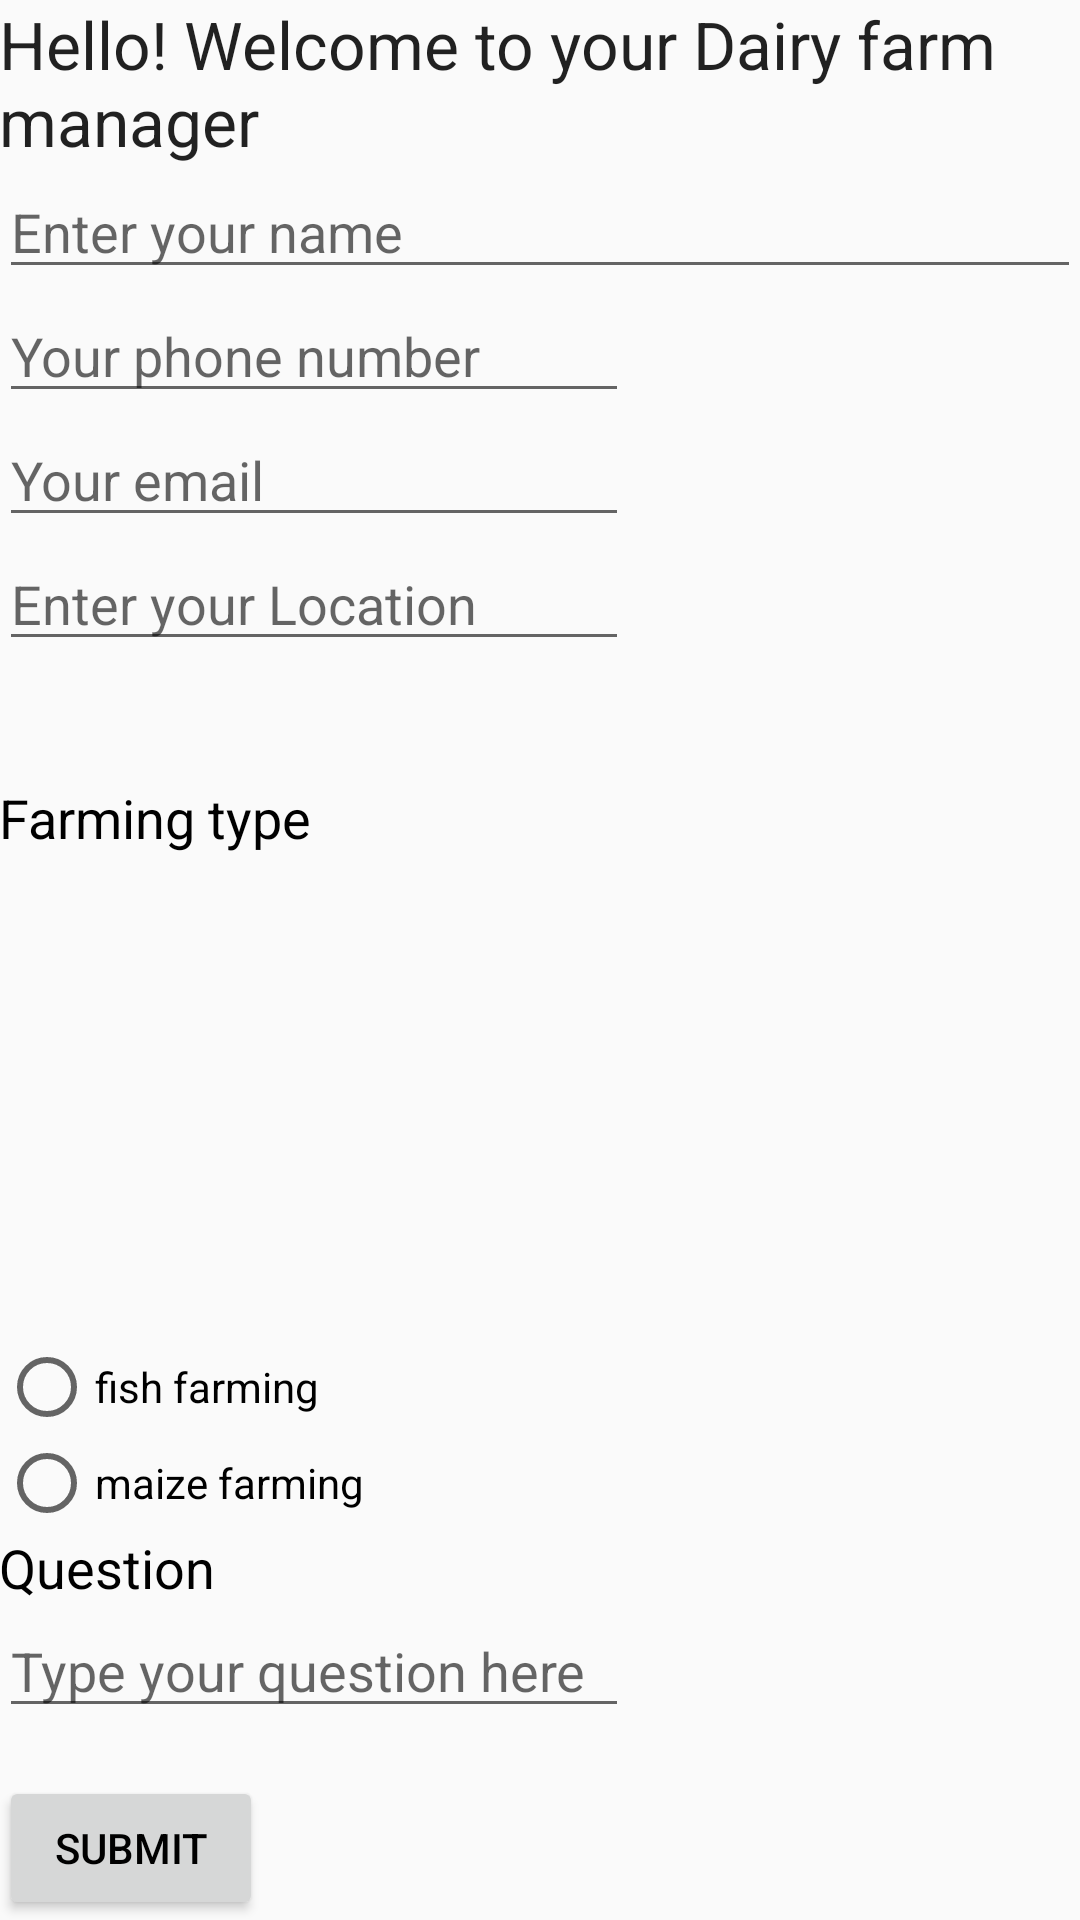

Reconstruct the res/layout file that produces this screen, plus the resources it refers to.
<!-- AndroidManifest.xml: application theme AppTheme -->
<!-- res/layout/activity_main.xml -->
<?xml version="1.0" encoding="utf-8"?>
<RelativeLayout xmlns:android="http://schemas.android.com/apk/res/android"
    xmlns:tools="http://schemas.android.com/tools"
    android:layout_width="match_parent"
    android:layout_height="match_parent"
    android:orientation="horizontal"
    android:paddingBottom="@dimen/activity_vertical_margin"
    android:paddingLeft="@dimen/activity_horizontal_margin"
    android:paddingRight="@dimen/activity_horizontal_margin"
    android:paddingTop="@dimen/activity_vertical_margin"
    android:background="@drawable/sky"
    tools:context="com.brybz.farmhub.MainActivity"
    android:clickable="true">

    <TextView
        android:layout_width="wrap_content"
        android:layout_height="wrap_content"
        android:textAppearance="?android:attr/textAppearanceLarge"
        android:text="@string/welcome"
        android:id="@+id/textView"
        android:layout_alignParentTop="true"
        android:layout_centerHorizontal="true" />

    <EditText
        android:layout_width="wrap_content"
        android:layout_height="wrap_content"
        android:inputType="textPersonName"
        android:hint="@string/enter_your_name"
        android:ems="10"
        android:id="@+id/editTextName"
        android:layout_below="@+id/textView"
        android:layout_alignParentLeft="true"
        android:layout_alignParentStart="true"
        android:layout_alignParentRight="true"
        android:layout_alignParentEnd="true" />

    <EditText
        android:layout_width="wrap_content"
        android:layout_height="wrap_content"
        android:inputType="phone"
        android:ems="10"
        android:id="@+id/editTextPhoneNumber"
        android:hint="@string/your_phone_number"
        android:layout_below="@+id/editTextName"
        android:layout_alignParentLeft="true"
        android:layout_alignParentStart="true" />

    <TextView
        android:layout_width="wrap_content"
        android:layout_height="wrap_content"
        android:textAppearance="?android:attr/textAppearanceMedium"
        android:text="@string/farming_type"
        android:id="@+id/textView2"
        android:textColor="#000000"
        android:layout_marginTop="40dp"
        android:layout_marginBottom="20dp"
        android:layout_below="@+id/editTextLocation"
        android:layout_alignParentLeft="true"
        android:layout_alignParentStart="true" />

    <RadioGroup
        android:layout_width="match_parent"
        android:layout_height="wrap_content"
        android:layout_alignTop="@+id/textView2"
        android:layout_alignLeft="@+id/textView"
        android:layout_alignStart="@+id/textView"
        android:layout_alignRight="@+id/editTextName"
        android:layout_alignEnd="@+id/editTextName"
        android:id="@+id/radioGroup">

    </RadioGroup>

    <Button
        android:layout_width="wrap_content"
        android:layout_height="wrap_content"
        android:text="@string/submit"
        android:id="@+id/button"
        android:layout_alignParentBottom="true"
        android:layout_alignParentLeft="true"
        android:layout_alignParentStart="true"
        android:textColor="#000000" />

    <EditText
        android:layout_width="wrap_content"
        android:layout_height="wrap_content"
        android:inputType="textEmailAddress"
        android:ems="10"
        android:id="@+id/editTextEmail"
        android:hint="@string/your_email"
        android:layout_below="@+id/editTextPhoneNumber"
        android:layout_toStartOf="@+id/radioGroup"
        android:layout_toLeftOf="@id/radioGroup"
        android:layout_alignRight="@+id/editTextPhoneNumber"
        android:layout_alignEnd="@+id/editTextPhoneNumber" />

    <Button
        android:layout_width="wrap_content"
        android:layout_height="wrap_content"
        android:text="@string/exit"
        android:id="@+id/button2"
        android:layout_alignTop="@+id/button"
        android:layout_toRightOf="@+id/textView"
        android:layout_toEndOf="@id/textView"
        android:layout_alignRight="@+id/editTextQuestion"
        android:layout_alignEnd="@+id/editTextQuestion"
        android:textColor="#000000"
        android:clickable="true" />

    <EditText
        android:layout_width="wrap_content"
        android:layout_height="wrap_content"
        android:id="@+id/editTextLocation"
        android:layout_below="@+id/editTextEmail"
        android:layout_alignParentLeft="true"
        android:hint="@string/location"
        android:layout_alignParentStart="true"
        android:layout_alignRight="@+id/editTextEmail"
        android:layout_alignEnd="@+id/editTextEmail" />

    <TextView
        android:layout_width="wrap_content"
        android:layout_height="wrap_content"
        android:textAppearance="?android:attr/textAppearanceMedium"
        android:text="@string/question"
        android:id="@+id/textView3"
        android:textColor="#000000"
        android:layout_above="@+id/editTextQuestion"
        android:layout_alignParentLeft="true"
        android:layout_alignParentStart="true" />

    <EditText
        android:layout_width="wrap_content"
        android:layout_height="wrap_content"
        android:inputType="textMultiLine"
        android:ems="10"
        android:hint="@string/type_your_question_here"
        android:id="@+id/editTextQuestion"
        android:textColor="#ffffff"
        android:layout_marginBottom="16dp"
        android:layout_above="@+id/button"
        android:layout_alignParentLeft="true"
        android:layout_alignParentStart="true" />

    <RadioButton
        android:layout_width="wrap_content"
        android:layout_height="wrap_content"
        android:text="@string/maize_farming"
        android:id="@+id/radioButtonMaize"
        android:checked="false"
        android:textColor="#000000"
        android:layout_above="@+id/textView3"
        android:layout_alignParentLeft="true"
        android:layout_alignParentStart="true" />

    <RadioButton
        android:layout_width="wrap_content"
        android:layout_height="wrap_content"
        android:text="@string/fish_farming"
        android:id="@+id/radioButtonFish"
        android:checked="false"
        android:layout_above="@+id/radioButtonMaize"
        android:layout_alignParentLeft="true"
        android:layout_alignParentStart="true" />

</RelativeLayout>
<!-- resources referenced by this layout -->
<resources>
  <string name="enter_your_name">Enter your name</string>
  <string name="exit">Exit</string>
  <string name="farming_type">Farming type</string>
  <string name="fish_farming">fish farming</string>
  <string name="location">Enter your Location</string>
  <string name="maize_farming">maize farming</string>
  <string name="question">Question</string>
  <string name="submit">Submit</string>
  <string name="type_your_question_here">Type your question here</string>
  <string name="welcome">Hello! Welcome to your Dairy farm manager</string>
  <string name="your_email">Your email</string>
  <string name="your_phone_number">Your phone number</string>
  <style name="AppTheme" parent="Theme.AppCompat.Light.DarkActionBar">
          
          <item name="colorPrimary">@color/colorPrimary</item>
          <item name="colorPrimaryDark">@color/colorPrimaryDark</item>
          <item name="colorAccent">@color/colorAccent</item>
             </style>
  <color name="colorPrimary">#3F51B5</color>
  <color name="colorPrimaryDark">#303F9F</color>
  <color name="colorAccent">#FF4081</color>
</resources>
